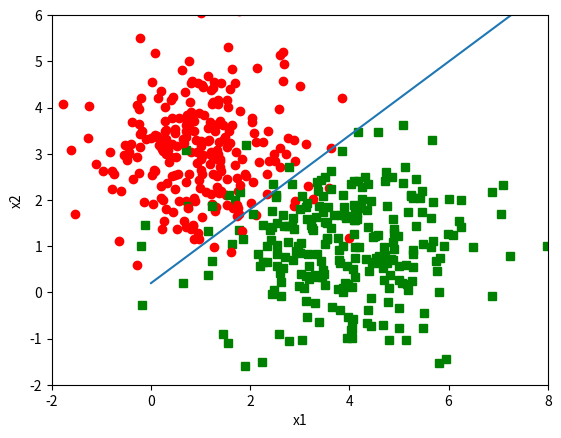

Python code for this plot:
import numpy as np
import matplotlib.pyplot as plt
import math
import random

np.set_printoptions(threshold=np.inf)


#Make 2 sets of random data
SIZE = 500
D = 2
K = 2
class1=np.random.multivariate_normal([1,3],[[1,0],[0,1]],math.ceil(SIZE/2.0))
class2=np.random.multivariate_normal([4,1],[[2,0],[0,1]],math.floor(SIZE/2.0))
X = np.vstack((class1,class2))
Y = np.hstack((np.ones(math.ceil(SIZE/2.0)),np.ones(math.floor(SIZE/2.0))*0))

#Randomize Data Order
DataX = np.empty((0,D),float)
DataC = np.empty((0,1),int)
Remain = SIZE - 1
for i in range(SIZE):
    p = random.randint(0,Remain)
    DataX = np.append(DataX,np.array([X[p]]),0)
    DataC = np.append(DataC,Y[p])
    X = np.delete(X,p,0)
    Y = np.delete(Y,p,0)
    Remain = Remain - 1
DataX = np.append(DataX,np.ones((SIZE,1)),1)

DataT = np.empty((0,K),int)
for i in range(SIZE):
    if DataC[i] == 1:
        DataT = np.append(DataT,np.array([[1,0]]),0)
    elif DataC[i] == 0:
        DataT = np.append(DataT,np.array([[0,1]]),0)

#Gradient Descent Bitches

W = np.random.rand((D+1),K)

maxEpochs = 500
LR = .002
for i in range(maxEpochs):
    Sumtemp = np.zeros(((D+1),K))
    for j in range(SIZE):
        temp1 = 0
        for k in range(K):
            temp1 += np.exp(np.matmul(np.transpose(W)[k],DataX[j][:]))

        for k in range(K):
            temp2 = (np.exp(np.matmul(np.transpose(W)[k],DataX[j][:])))/temp1
            temp3 = (temp2 - DataT[j][k]) * DataX[j][:]
            np.transpose(Sumtemp)[k] = np.transpose(np.transpose(Sumtemp)[k] + temp3)

    W = W - LR * Sumtemp

print(W)
X1Range = np.linspace(0, 8)
LY = (X1Range*(W[0][1]-W[0][0])+(W[2][1]-W[2][0]))/(W[1][0]-W[1][1])

plt.figure(1)
for i in range(len(DataX)):
    if DataC[i] == 1:
        plt.plot(DataX[i][0],DataX[i][1],'ro')
    else:
        plt.plot(DataX[i][0],DataX[i][1],'gs')
plt.plot(X1Range,LY)
plt.xlim([-2, 8])
plt.ylim([-2, 6])
plt.xlabel('x1')
plt.ylabel('x2')
plt.show()